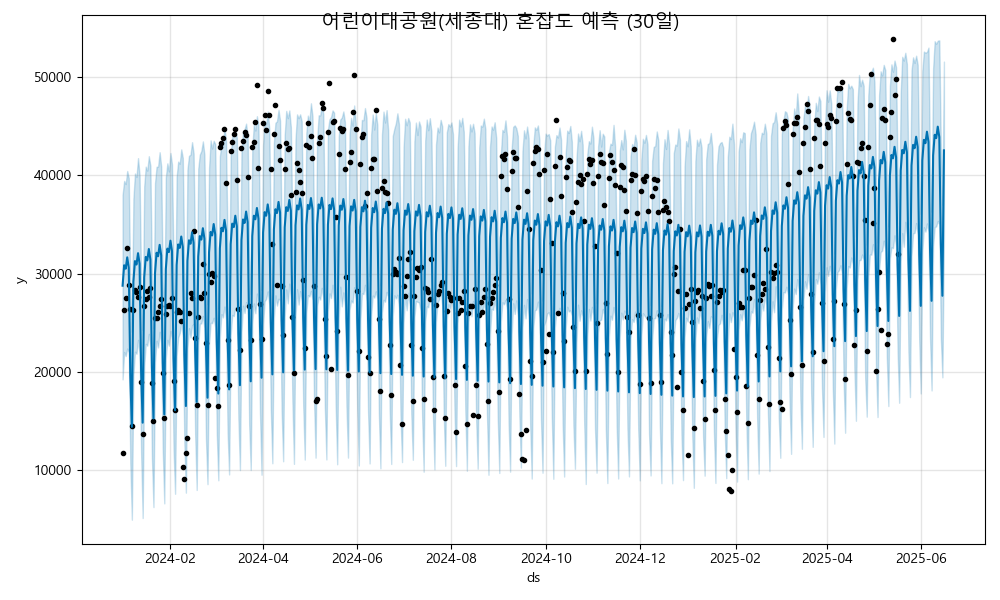

Values plotted in this chart, from the file beside it:
ds, yhat, yhat_lower, yhat_upper
2024-01-01, 28762, 19215, 38017
2024-01-02, 30849, 22005, 39441
2024-01-03, 30491, 21593, 39120
2024-01-04, 31652, 22354, 40449
2024-01-05, 30586, 21977, 39732
2024-01-06, 19648, 10642, 28239
2024-01-07, 14380, 4918, 24049
2024-01-08, 29186, 19658, 37626
2024-01-09, 31273, 22030, 40194
2024-01-10, 30915, 21826, 39845
2024-01-11, 32076, 23241, 41763
2024-01-12, 31010, 21893, 40032
2024-01-13, 20072, 11767, 28913
2024-01-14, 14804, 5087, 24253
2024-01-15, 29610, 20543, 38878
2024-01-16, 31697, 22836, 40895
2024-01-17, 31339, 22648, 40488
2024-01-18, 32500, 23854, 41958
2024-01-19, 31434, 22473, 40985
2024-01-20, 20497, 11216, 29524
2024-01-21, 15228, 6203, 24418
2024-01-22, 30034, 20966, 39211
2024-01-23, 32121, 23154, 40878
2024-01-24, 31763, 22469, 40903
2024-01-25, 32924, 24065, 42367
2024-01-26, 31858, 22914, 40921
2024-01-27, 20921, 12080, 29131
2024-01-28, 15652, 6580, 25507
2024-01-29, 30458, 21357, 39793
2024-01-30, 32545, 23242, 41234
2024-01-31, 32187, 22650, 40406
2024-02-01, 33348, 24151, 42284
2024-02-02, 32282, 23343, 41114
2024-02-03, 21345, 12133, 31026
2024-02-04, 16076, 7557, 25181
2024-02-05, 30882, 21624, 39852
2024-02-06, 32969, 23486, 41406
2024-02-07, 32611, 23928, 41196
2024-02-08, 33772, 24953, 42654
2024-02-09, 32706, 23474, 41786
2024-02-10, 21769, 12801, 30619
2024-02-11, 16500, 7674, 25655
2024-02-12, 31306, 22370, 40587
2024-02-13, 33393, 24431, 41997
2024-02-14, 33035, 23492, 42112
2024-02-15, 34196, 24716, 43387
2024-02-16, 33130, 24862, 42245
2024-02-17, 22193, 13699, 31140
2024-02-18, 16924, 7946, 25884
2024-02-19, 31730, 22767, 40677
2024-02-20, 33817, 24886, 42122
2024-02-21, 33459, 24918, 42484
2024-02-22, 34620, 25679, 43465
2024-02-23, 33554, 24457, 42127
2024-02-24, 22617, 13127, 31400
2024-02-25, 17348, 8539, 26882
2024-02-26, 32154, 22770, 40711
2024-02-27, 34241, 24983, 43573
2024-02-28, 33883, 24941, 42742
2024-02-29, 35044, 25496, 43535
... 473 more rows
